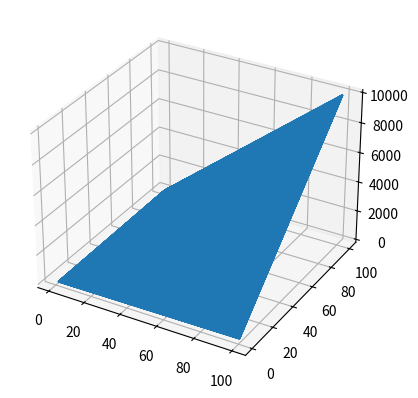

The script that saved this image:
from mpl_toolkits import mplot3d
import matplotlib.pyplot as plt
import numpy as np

class Var2FunctionClass:
    def __init__(self, func: callable):
        self.func = func

        self.X = np.array([])
        self.Y = np.array([])
        self.Z = np.array([])

    def compute(self, a: float = 1, b: float = 100, step: float = 1):
        start = a
        end = b
        if a > b:
            start = b
            end = a

        # create x, y plane
        self.X = np.arange(start, end, step)
        self.Y = np.arange(start, end, step)
        self.X, self.Y = np.meshgrid(self.X, self.Y)

        # calculate
        self.Z = self.func(self.X, self.Y)

        # x_list = []
        # y_list =[]
        # n = int( ((end-start)/step) + 1 )
        # for x in np.arange(start, end + step, step):
        #     x_list += [x] * n
        #     y_list += list(np.arange(start, end + step, step))

        # self.x_container = np.array(x_list)
        # self.y_container = np.array(y_list)

        # calculate with numpy
        # self.z_container = self.func(self.x_container, self.y_container)

        return self.Z
    
    def plot3D(self, ax3d):
        ax3d.plot3D(self.X, self.Y, self.Z)
    



def test():
    print(np.arange(1, 100+1, 1))

def two_var(x, y):
    return x * y

def main():
    # defining plot
    fig = plt.figure()
    ax3d = plt.axes(projection = "3d")
    # ax2d = plt.axes()

    # 2 var function
    TestFunc = Var2FunctionClass(two_var)
    TestFunc.compute(a = 1, b = 100, step=0.1)
    TestFunc.plot3D(ax3d)

    # contour plot
    # ax2d.plot([1, 2, 3], [4, 5, 6])

    plt.show()

# test()
main()